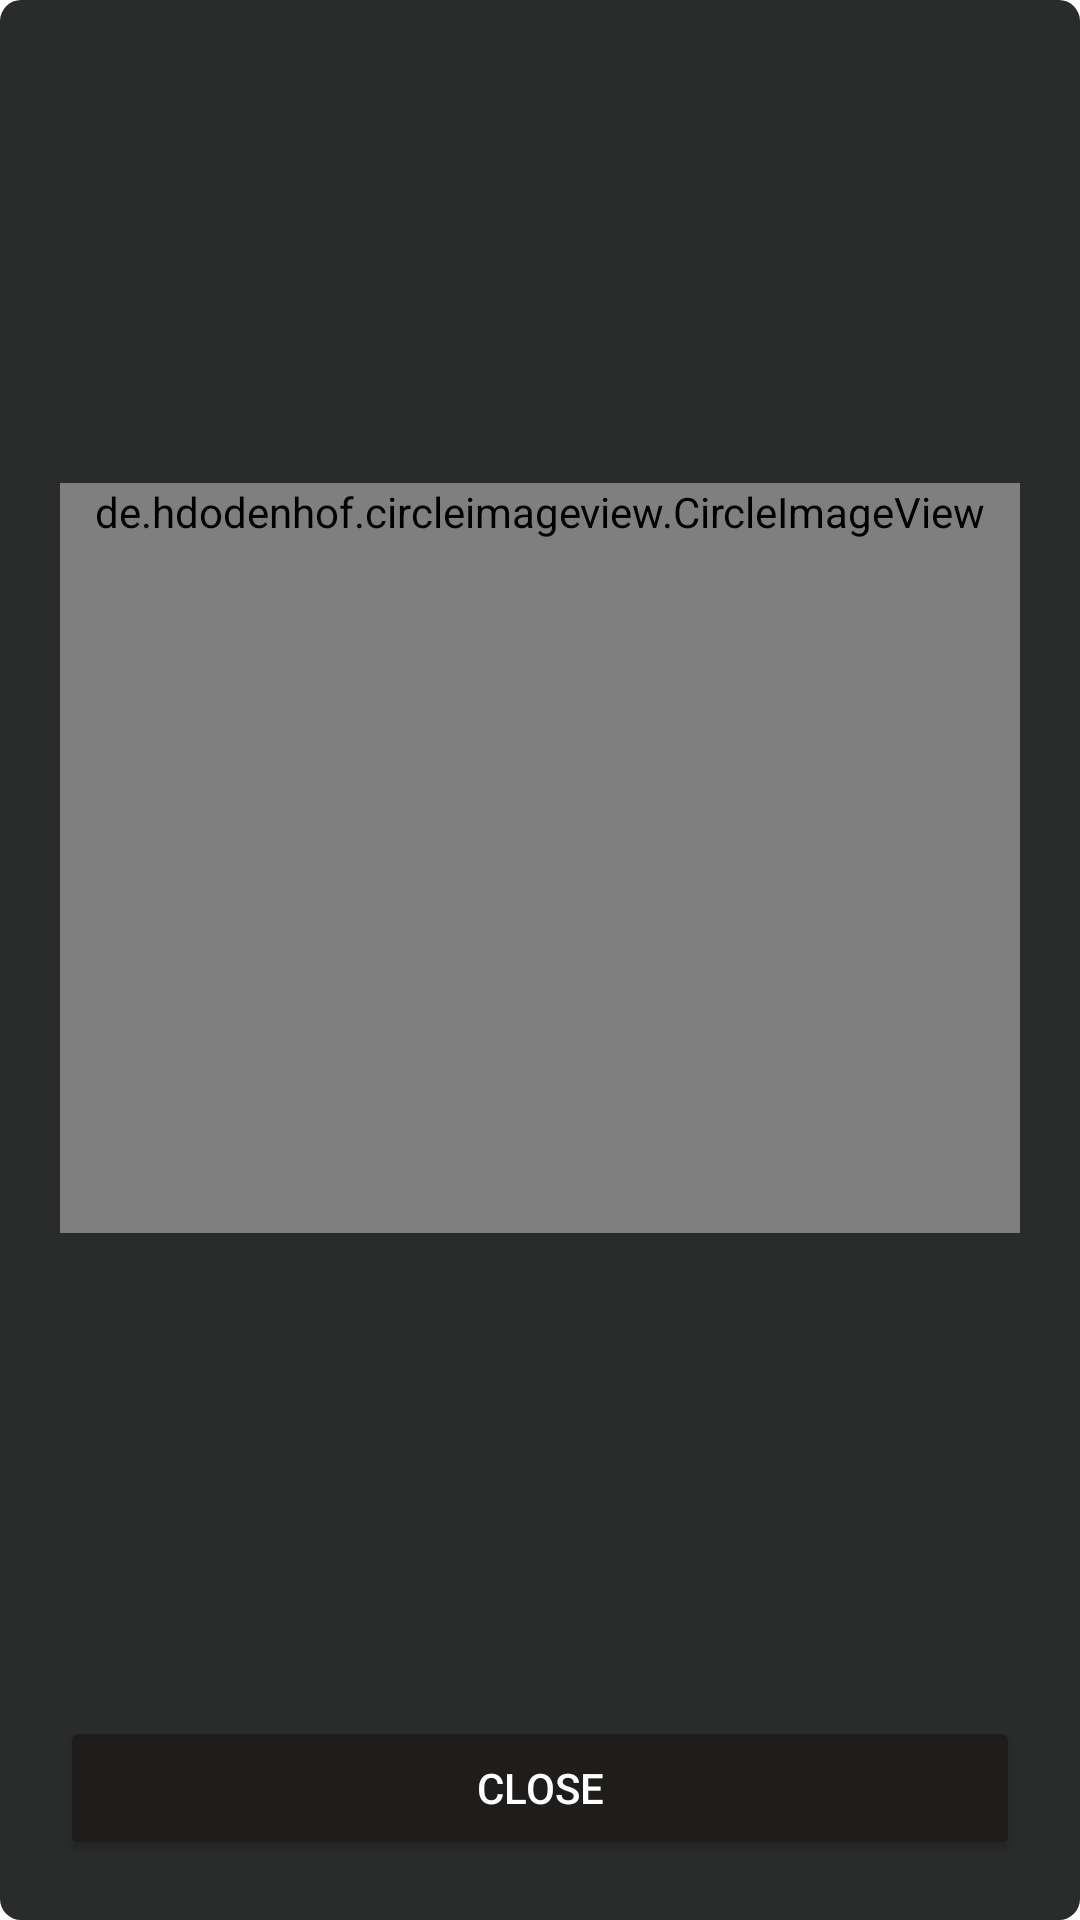

Android layout source for this screen:
<!-- AndroidManifest.xml: application theme Theme.RSAChat -->
<!-- res/layout/profileimageview.xml -->
<?xml version="1.0" encoding="utf-8"?>
<androidx.constraintlayout.widget.ConstraintLayout
    xmlns:android="http://schemas.android.com/apk/res/android"
    xmlns:app="http://schemas.android.com/apk/res-auto"
    xmlns:tools="http://schemas.android.com/tools"
    android:layout_width="match_parent"
    android:layout_height="match_parent"
    android:background="@drawable/round_corners_chat_left">

    <de.hdodenhof.circleimageview.CircleImageView
        android:id="@+id/img_profileimageview"
        android:layout_width="match_parent"
        android:layout_height="wrap_content"
        android:minWidth="250dp"
        android:minHeight="250dp"
        android:layout_margin="20dp"
        android:clickable="true"
        app:layout_constraintBottom_toTopOf="@+id/btn_closeprofileimageview"
        app:layout_constraintEnd_toEndOf="parent"
        app:layout_constraintStart_toStartOf="parent"
        app:layout_constraintTop_toTopOf="parent" />

    <Button
        android:id="@+id/btn_closeprofileimageview"
        android:layout_width="match_parent"
        android:layout_height="wrap_content"
        android:layout_margin="20dp"
        android:text="@string/close"
        android:backgroundTint="@color/colorChatRight"
        android:textColor="@color/white"
        app:layout_constraintBottom_toBottomOf="parent"
        app:layout_constraintEnd_toEndOf="parent"
        app:layout_constraintStart_toStartOf="parent" />

</androidx.constraintlayout.widget.ConstraintLayout>
<!-- resources referenced by this layout -->
<resources>
  <color name="colorChatRight">#1E1D1B</color>
  <color name="white">#FFFFFFFF</color>
  <!-- drawable round_corners_chat_left (drawable) -->
  <shape
      xmlns:android="http://schemas.android.com/apk/res/android"
      android:shape="rectangle"   >
      <solid
          android:color="@color/colorChatLeft" >
      </solid>
  
      <corners
          android:radius="7dp"   >
      </corners>
  
  </shape>
  <string name="close">Close</string>
  <style name="Theme.RSAChat" parent="Theme.MaterialComponents.DayNight.NoActionBar">
          
          <item name="colorPrimary">@color/colorPrimary</item>
          <item name="colorPrimaryVariant">@color/colorPrimaryDark</item>
          <item name="colorOnPrimary">@color/colorProfile</item>
          
          <item name="colorSecondary">@color/colorProfile</item>
          <item name="colorSecondaryVariant">@color/colorProfile</item>
          <item name="colorOnSecondary">@color/black</item>
          
          <item name="android:itemTextAppearance">@style/myCustomMenuTextAppearance</item>
          <item name="android:statusBarColor" tools:targetApi="l">?attr/colorPrimaryVariant</item>
          
      </style>
  <color name="colorChatLeft">#2A2C2C</color>
  <color name="colorPrimary">#344955</color>
  <color name="colorPrimaryDark">#232F34</color>
  <color name="colorProfile">#646E6D</color>
  <color name="black">#FF000000</color>
  <style name="myCustomMenuTextAppearance" parent="@android:style/TextAppearance.Widget.IconMenu.Item">
          <item name="android:textColor">@color/colorgrey</item>
      </style>
  <color name="colorgrey">#646E6D</color>
</resources>
